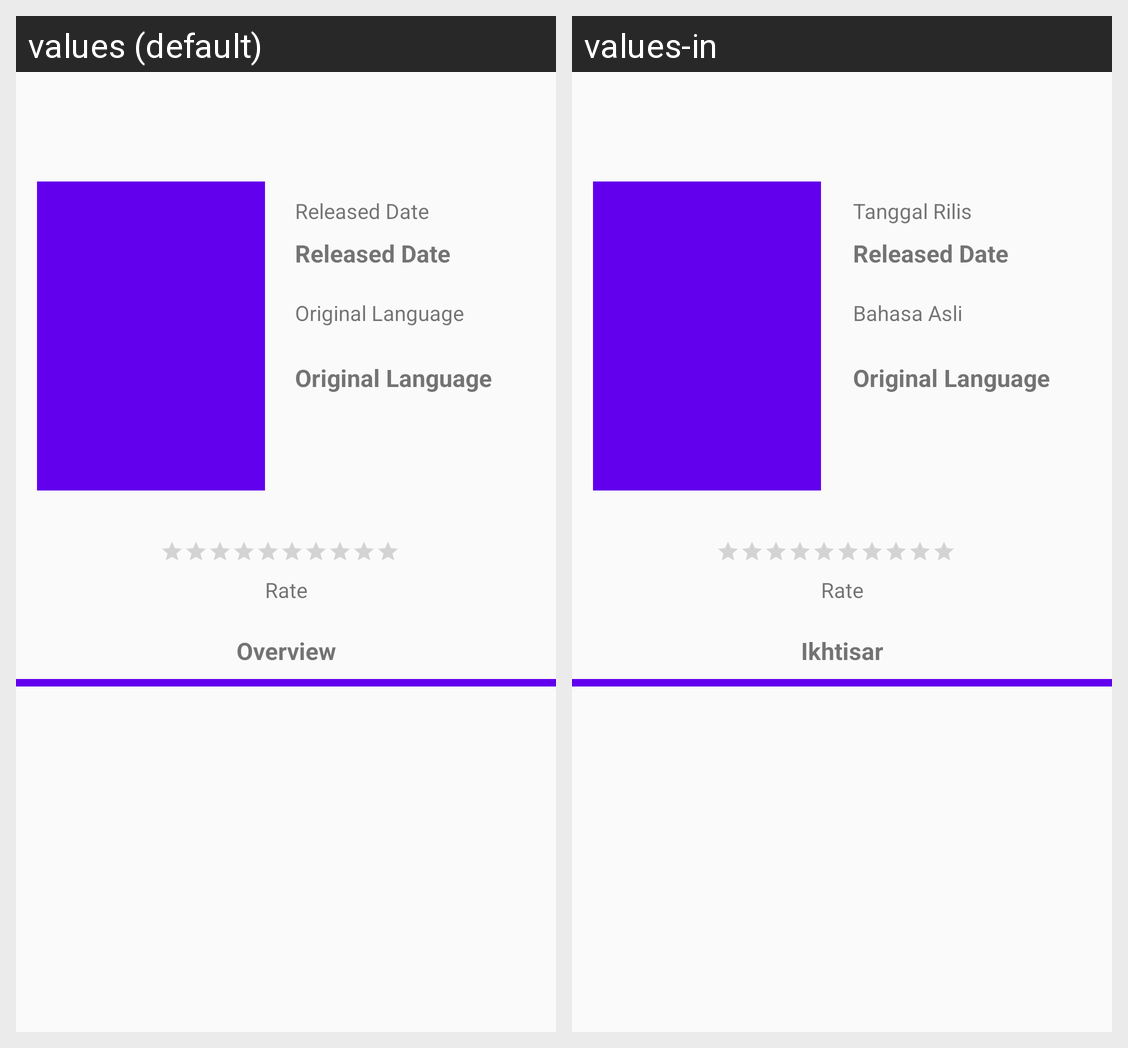

The Android screen above is rendered under two locales of the same app. Produce the string resources it draws, with the default and per-locale values.
Android screen res/layout/activity_detail.xml rendered under 2 locales, left to right: values (default), values-in. Device: Nexus 5 (rendered at 1080×1920; each locale shown at half size, 540×960, under a caption strip naming it); theme AppTheme.
Strings drawn on this screen, with the default value and each locale's value (text and hints the layout hard-codes, and strings that could not be matched under every locale, appear in the picture but are not listed):

released_date
  values: Released Date
  values-in: Tanggal Rilis

original_language
  values: Original Language
  values-in: Bahasa Asli

overview
  values: Overview
  values-in: Ikhtisar
